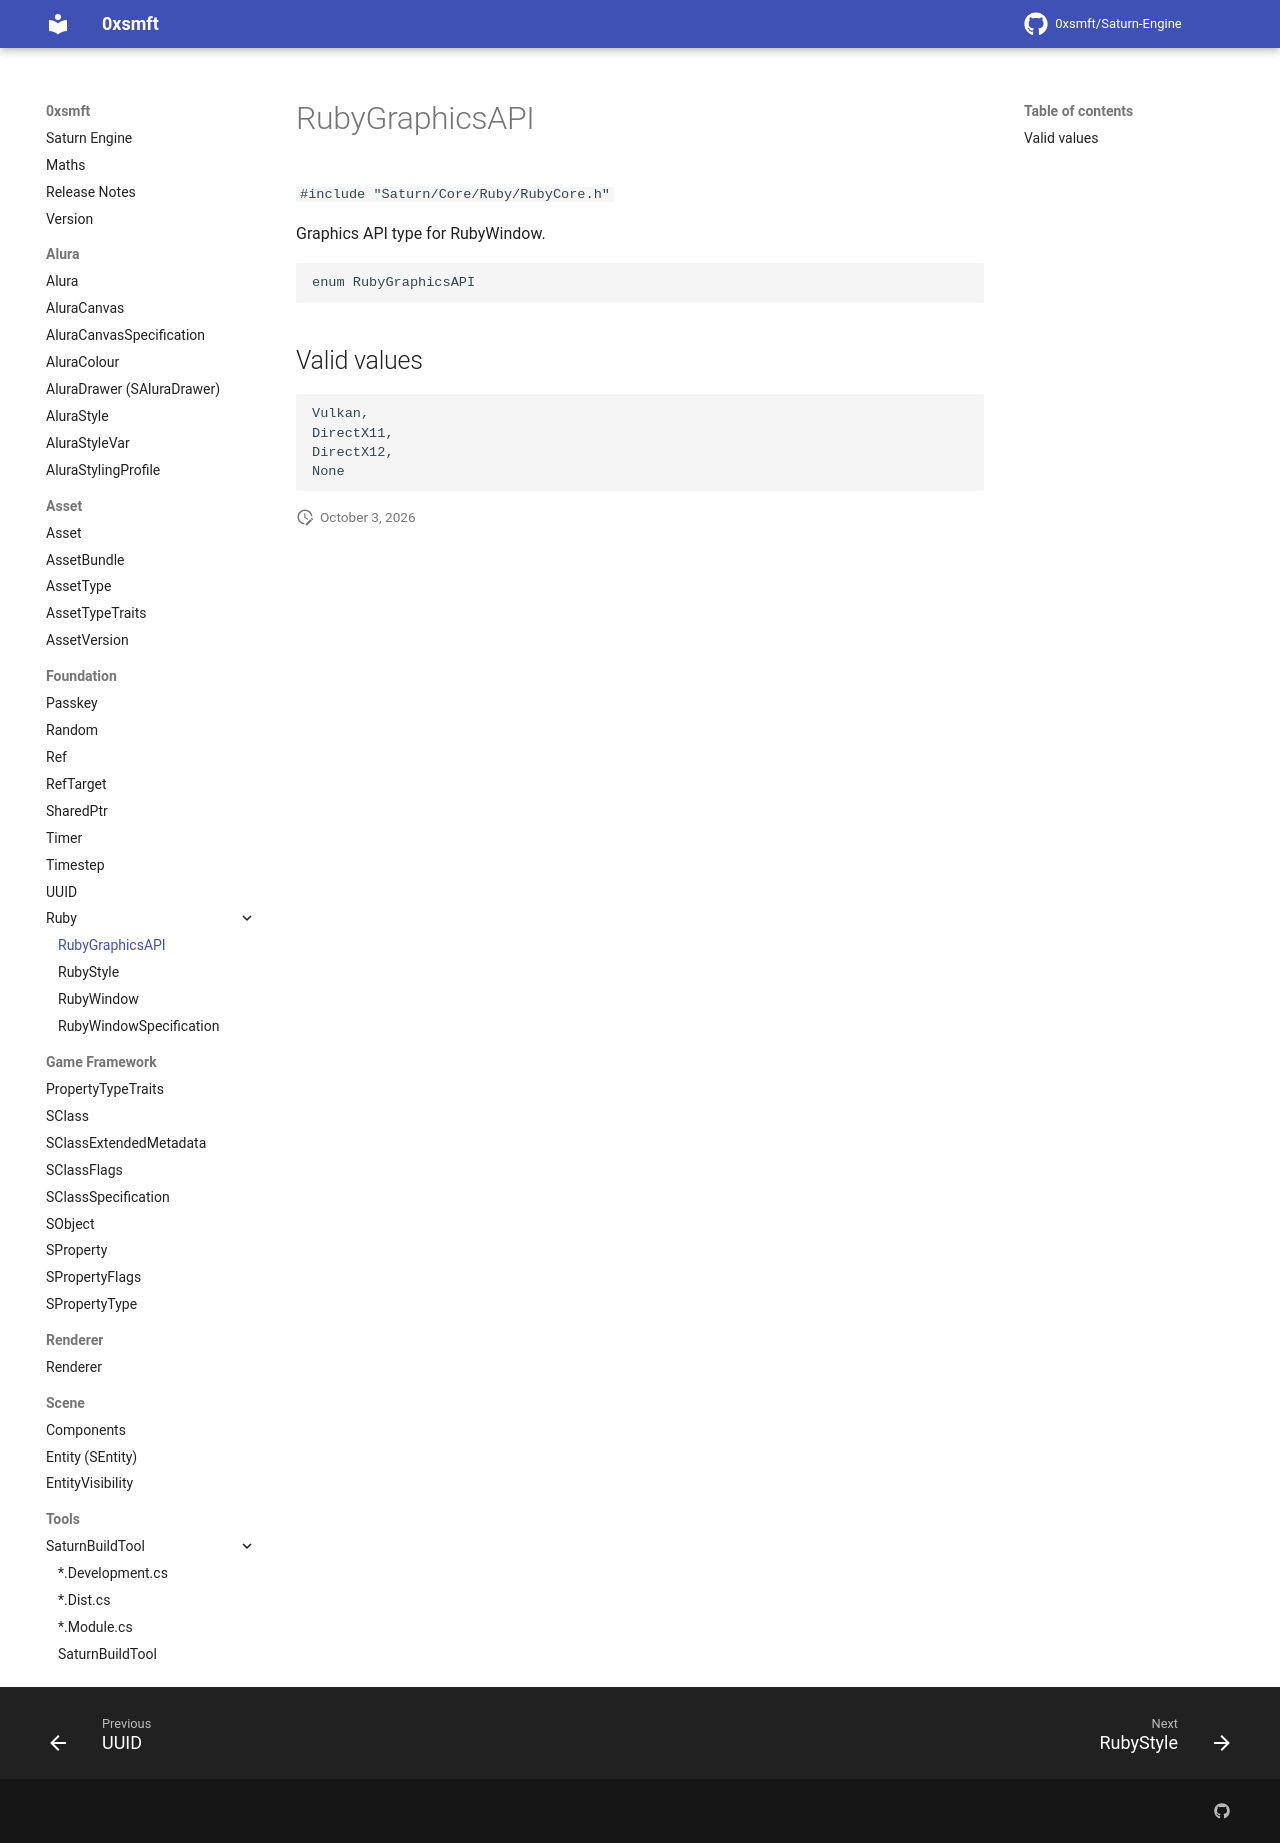

repository: 0xsmft/0xsmft.dev · page: Foundation/Ruby/rubygraphicsapi/index.html · generator: mkdocs

# RubyGraphicsAPI

``#include "Saturn/Core/Ruby/RubyCore.h"``

Graphics API type for RubyWindow.

```cpp
enum RubyGraphicsAPI
```

## Valid values

```cpp
Vulkan,
DirectX11,
DirectX12,
None
```
